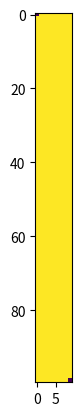

Write the Python code that produced this figure.
import matplotlib.pyplot as plt
import numpy as np

grid = np.zeros(1000)

l = [1, 2.0, 3, 4, 5.0, 6, 7, 8, 9, 10, 11, 12.0, 13.0, 14, 15, 16, 17, 18, 19, 20.0, 21, 22, 23, 24.0, 25, 26, 27, 28, 29.0, 30.0, 31, 32, 33, 34.0, 35, 36.0, 37, 38, 39, 40, 41, 42, 43, 44, 45, 46, 47, 48, 49, 50, 51, 52, 53, 54, 55, 56, 57, 58, 59, 60, 61, 62, 63, 64, 65, 66, 67, 68, 69, 70, 71, 72, 73, 74, 75, 76, 77, 78, 79, 80, 81, 82, 83, 84, 85, 86.0, 87, 88, 89.0, 90, 91, 92, 93.0, 94, 95, 96, 97, 98, 99, 100, 101, 102, 103, 104, 105, 106, 107, 108, 109, 110, 111, 112, 113, 114, 115, 116, 117, 118, 119.0, 120, 121, 122, 123, 124, 125, 126, 127, 128, 129, 130, 131, 132, 133, 134, 135, 136, 137, 138, 139, 140, 141, 142, 143, 144, 145, 146, 147, 148, 149, 150, 151, 152, 153, 154, 155, 156, 157, 158, 159, 160, 161, 162, 163, 164, 165, 166, 167, 168.0, 169, 170, 171, 172, 173, 174, 175, 176, 177, 178, 179, 180, 181, 182, 183, 184, 185, 186, 187, 188, 189, 190, 191, 192, 193, 194, 195, 196, 197, 198, 199, 200, 201, 202, 203, 204, 205, 206, 207, 208, 209, 210, 211, 212, 213, 214, 215, 216, 217, 218, 219, 220, 221, 222, 223, 224, 225, 226.0, 227, 228, 229, 230, 231, 232, 233, 234, 235, 236, 237, 238, 239, 240, 241, 242, 243.0, 244, 245, 246, 247.0, 248, 249, 250, 251, 252, 253, 254, 255, 256, 257, 258, 259, 260, 261, 262, 263, 264, 265, 266, 267, 268, 269, 270, 271, 272, 273, 274, 275, 276, 277, 278, 279, 280, 281, 282, 283, 284, 285, 286, 287, 288, 289, 290, 291, 292, 293, 294, 295, 296, 297, 298, 299, 300, 301, 302, 303, 304, 305, 306, 307, 308, 309, 310, 311, 312, 313, 314, 315, 316, 317, 318, 319, 320, 321, 322, 323, 324, 325, 326, 327, 328, 329, 330, 331, 332, 333, 334, 335, 336, 337, 338, 339, 340, 341, 342, 343, 344, 345, 346, 347, 348, 349, 350, 351, 352, 353, 354, 355, 356, 357, 358, 359, 360, 361, 362, 363, 364, 365, 366, 367, 368, 369, 370, 371, 372, 373, 374, 375, 376, 377, 378, 379, 380, 381, 382, 383, 384, 385, 386, 387, 388, 389, 390, 391, 392, 393, 394, 395, 396, 397, 398, 399, 400, 401, 402, 403, 404, 405, 406, 407, 408, 409, 410, 411, 412, 413, 414, 415, 416, 417, 418.0, 419, 420, 421, 422.0, 423, 424, 425, 426, 427, 428, 429, 430.0, 431, 432, 433, 434, 435, 436, 437, 438, 439, 440, 441, 442, 443, 444, 445, 446, 447, 448, 449, 450, 451, 452, 453, 454, 455, 456, 457, 458, 459, 460, 461, 462, 463, 464, 465, 466, 467, 468, 469, 470, 471, 472, 473, 474, 475, 476, 477, 478, 479, 480, 481, 482, 483, 484, 485, 486, 487, 488, 489, 490.0, 491, 492, 493, 494, 495, 496, 497, 498, 499, 500, 501, 502, 503, 504, 505, 506, 507, 508, 509, 510, 511, 512, 513, 514, 515, 516, 517, 518, 519, 520, 521, 522, 523, 524, 525, 526, 527, 528, 529, 530, 531, 532, 533, 534, 535, 536, 537, 538, 539, 540, 541, 542, 543, 544, 545, 546, 547, 548, 549, 550, 551, 552, 553, 554, 555, 556, 557, 558, 559, 560, 561, 562, 563, 564, 565, 566, 567, 568, 569, 570, 571, 572, 573, 574, 575, 576, 577, 578, 579, 580, 581, 582, 583, 584, 585, 586, 587, 588, 589, 590, 591, 592, 593, 594, 595, 
596, 597, 598, 599, 600, 601, 602, 603, 604, 605, 606, 607, 608, 609, 610, 611, 612, 613, 614, 615, 616, 617, 618, 619, 620, 621, 622, 623, 624, 625, 626, 627, 628, 629, 630, 631, 632, 633, 634, 635, 636, 637, 638, 639, 640, 641, 642, 643, 644, 645, 646, 647, 648, 649, 650, 651, 652, 653, 654, 655, 656, 657, 658, 659, 660, 661, 662, 663, 664, 665, 666, 667, 668, 669, 670, 671, 672, 673, 674, 675, 676, 677, 678, 679, 680, 681, 682, 683, 684, 685, 686, 687, 688, 689, 690, 691, 692, 693, 694, 695, 696, 697, 698, 699, 700, 701, 702, 703, 704, 705, 706, 707, 708, 709, 710, 711, 712, 713, 714, 715, 716, 717, 718, 719, 720, 721, 722, 723, 724, 725, 726, 727, 728, 729, 730, 731, 732, 733, 734, 735, 736, 737, 738, 739, 740, 741, 742, 743, 744, 745, 746, 747, 748, 749, 750, 751, 752, 753, 754, 755, 756, 757, 758, 759, 760, 761, 762, 763, 764, 765, 766, 767, 768, 769, 770, 771, 772, 773, 774, 775, 776, 777, 778, 779, 780, 781, 782, 783, 784, 785, 786, 787, 788, 789, 790, 791, 792, 793, 794, 795, 796, 797, 798, 799, 800, 801, 802, 803, 804, 805, 806, 807, 808, 809, 810, 811, 812.0, 813, 814, 815, 816, 817, 818, 819, 820.0, 821, 822, 823, 824, 825, 826, 827, 828, 829, 830, 831, 832, 833.0, 834, 835.0, 836, 837, 838, 839.0, 840, 841.0, 842, 843, 844.0, 845, 846, 847, 848, 849, 850, 851, 852, 853, 854, 855, 856, 857, 858, 859, 860, 861, 
862, 863, 864, 865, 866, 867, 868, 869, 870, 871, 872, 873, 874, 875, 876, 877, 878, 879, 880, 881, 882, 883, 884, 885, 886, 887, 888, 889, 890, 891, 892, 893, 894, 895, 896, 897, 898, 899, 900, 901, 902, 903, 904, 905, 906, 907, 908, 909, 910, 911, 912, 913, 914, 915, 916, 917, 918, 919, 920, 921, 922, 923, 924, 925, 926, 927, 928, 929, 930, 931, 932, 933, 934, 935, 936, 937, 938, 939, 940, 941, 942, 943, 944, 945, 946, 947, 948, 949, 950, 951, 952, 953, 954, 955, 956, 957, 958, 959, 960, 961, 962, 963, 964, 965, 966, 967, 968, 969, 970, 971, 972, 973, 974, 975, 976, 977, 978, 979, 980, 981, 982, 983, 984, 985, 986, 987, 988, 989, 990, 991, 992, 993, 994, 995, 996, 997, 998]

for i in range(len(l)):
    grid[int(l[i])] = 1

grid.shape = (100,10)
plt.imshow(grid)
plt.show()
